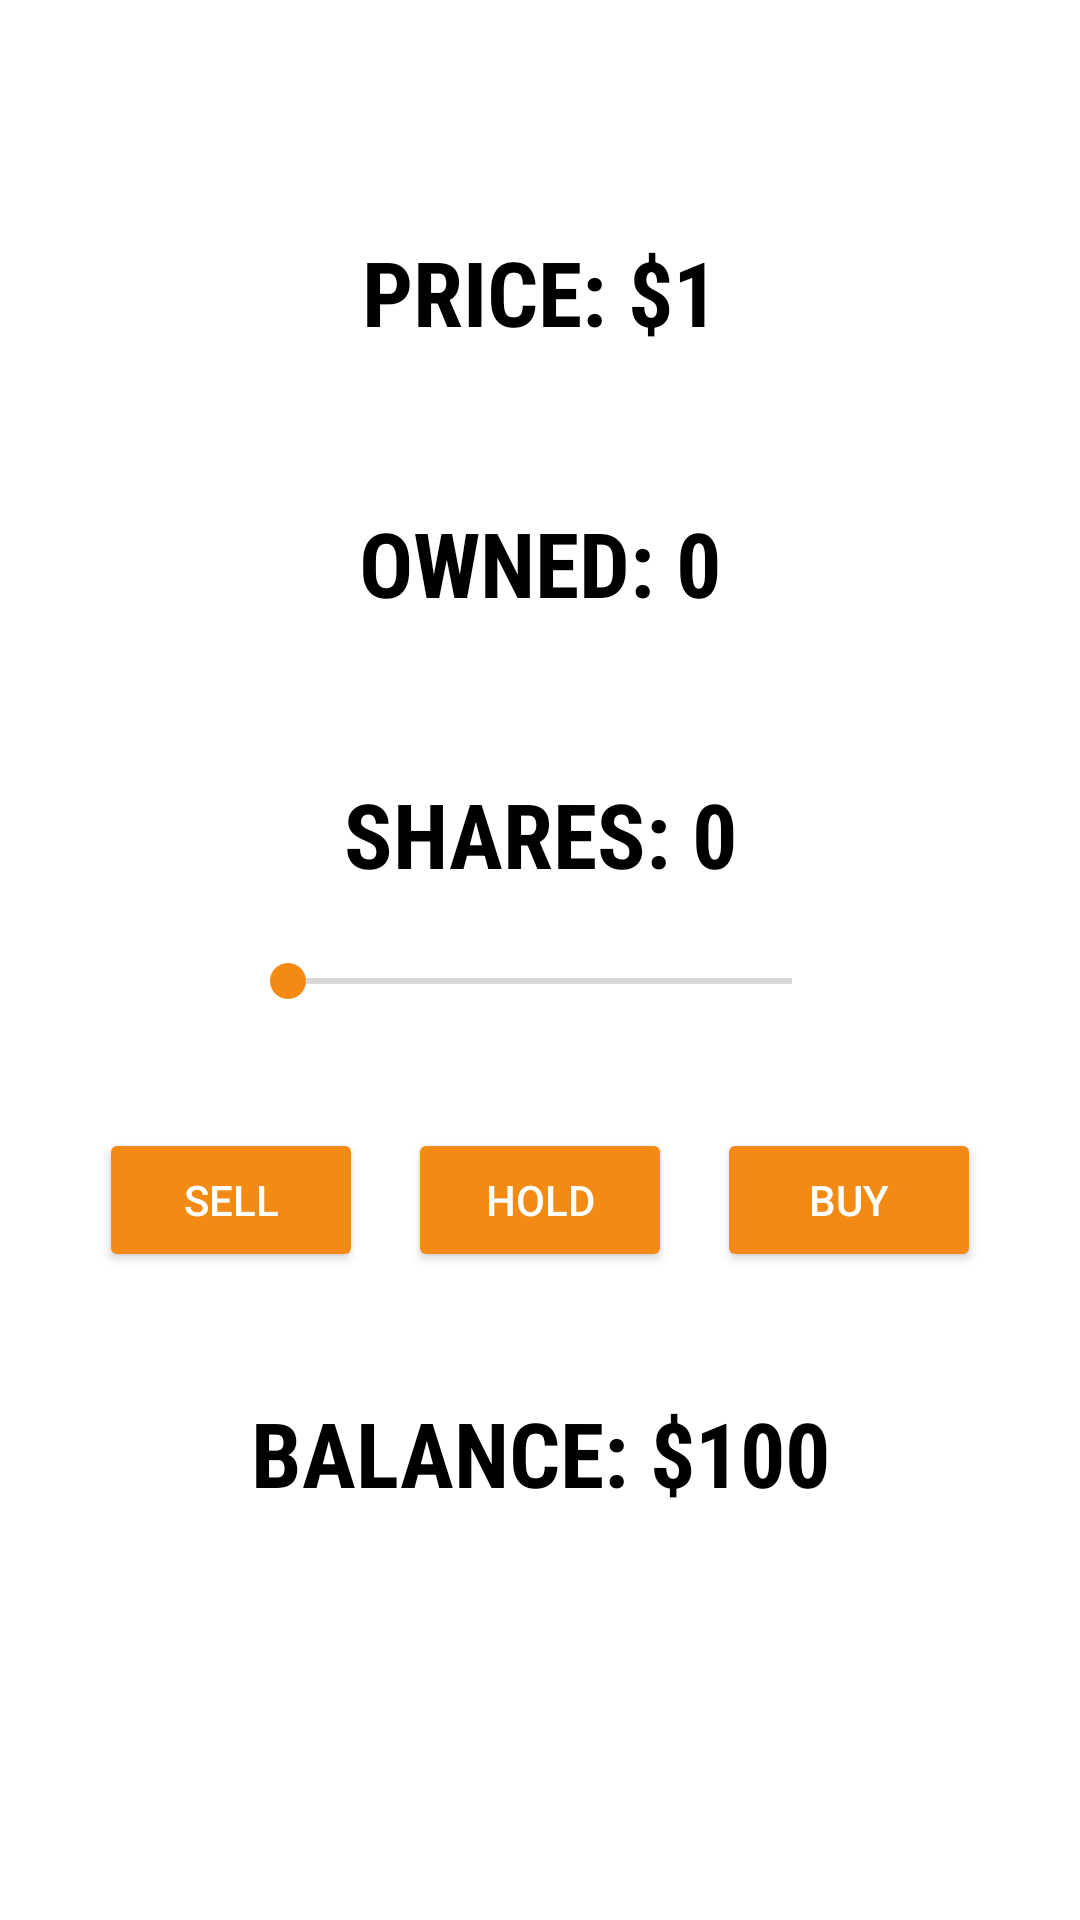

The Android layout XML behind this screen, and the referenced resources:
<!-- AndroidManifest.xml: application theme AppTheme -->
<!-- res/layout/activity_stock_data_entry.xml -->
<?xml version="1.0" encoding="utf-8"?>
<androidx.constraintlayout.widget.ConstraintLayout xmlns:android="http://schemas.android.com/apk/res/android"
    xmlns:app="http://schemas.android.com/apk/res-auto"
    xmlns:tools="http://schemas.android.com/tools"
    android:layout_width="match_parent"
    android:layout_height="match_parent"
    android:background="@color/background"
    tools:context=".StockDataEntry">

    <SeekBar
        android:id="@+id/priceSlider"
        android:layout_width="200dp"
        android:layout_height="wrap_content"
        android:layout_marginBottom="304dp"
        app:layout_constraintBottom_toBottomOf="parent"
        app:layout_constraintEnd_toEndOf="parent"
        app:layout_constraintStart_toStartOf="parent" />

    <TextView
        android:id="@+id/shares"
        android:layout_width="wrap_content"
        android:layout_height="wrap_content"
        android:layout_marginBottom="20dp"
        android:fontFamily="sans-serif-condensed"
        android:text="SHARES: 0"
        android:textColor="@color/textColor"
        android:textSize="30sp"
        android:textStyle="bold"
        app:layout_constraintBottom_toTopOf="@+id/priceSlider"
        app:layout_constraintEnd_toEndOf="parent"
        app:layout_constraintStart_toStartOf="parent" />

    <TextView
        android:id="@+id/price"
        android:layout_width="wrap_content"
        android:layout_height="wrap_content"
        android:layout_marginBottom="50dp"
        android:fontFamily="sans-serif-condensed"
        android:text="PRICE: $1"
        android:textColor="@color/textColor"
        android:textSize="30sp"
        android:textStyle="bold"
        app:layout_constraintBottom_toTopOf="@+id/owned"
        app:layout_constraintEnd_toEndOf="parent"
        app:layout_constraintStart_toStartOf="parent" />

    <TextView
        android:id="@+id/owned"
        android:layout_width="wrap_content"
        android:layout_height="wrap_content"
        android:layout_marginBottom="50dp"

        android:fontFamily="sans-serif-condensed"
        android:text="OWNED: 0"
        android:textColor="@color/textColor"
        android:textSize="30sp"
        android:textStyle="bold"
        app:layout_constraintBottom_toTopOf="@+id/shares"
        app:layout_constraintEnd_toEndOf="parent"
        app:layout_constraintStart_toStartOf="parent" />

    <TextView
        android:id="@+id/balance"
        android:layout_width="wrap_content"
        android:layout_height="wrap_content"
        android:layout_marginTop="40dp"

        android:fontFamily="sans-serif-condensed"
        android:text="BALANCE: $100"
        android:textColor="@color/textColor"
        android:textSize="30sp"
        android:textStyle="bold"

        app:layout_constraintEnd_toEndOf="parent"
        app:layout_constraintStart_toStartOf="parent"
        app:layout_constraintTop_toBottomOf="@+id/hold" />

    <Button
        android:id="@+id/hold"
        android:layout_width="88dp"
        android:layout_height="wrap_content"
        android:layout_marginTop="40dp"
        android:backgroundTint="@color/buttonColor"
        android:text="Hold"
        android:textColor="@color/background"
        app:layout_constraintEnd_toEndOf="parent"
        app:layout_constraintStart_toStartOf="parent"
        app:layout_constraintTop_toBottomOf="@+id/priceSlider" />

    <Button
        android:id="@+id/buy"
        android:layout_width="88dp"
        android:layout_height="wrap_content"
        android:layout_marginStart="15dp"
        android:layout_marginTop="40dp"
        android:backgroundTint="@color/buttonColor"
        android:text="Buy"
        android:textColor="@color/background"
        app:layout_constraintStart_toEndOf="@+id/hold"
        app:layout_constraintTop_toBottomOf="@+id/priceSlider" />

    <Button
        android:id="@+id/sell"
        android:layout_width="88dp"
        android:layout_height="wrap_content"
        android:layout_marginTop="40dp"
        android:layout_marginEnd="15dp"
        android:backgroundTint="@color/buttonColor"
        android:text="Sell"
        android:textColor="@color/background"
        app:layout_constraintEnd_toStartOf="@+id/hold"
        app:layout_constraintTop_toBottomOf="@+id/priceSlider" />

</androidx.constraintlayout.widget.ConstraintLayout>
<!-- resources referenced by this layout -->
<resources>
  <color name="background">#ffffff</color>
  <color name="buttonColor">#F28A13</color>
  <color name="textColor">#000000</color>
  <style name="AppTheme" parent="Theme.AppCompat.Light.DarkActionBar">
          
          <item name="colorPrimary">@color/colorPrimary</item>
          <item name="colorPrimaryDark">@color/colorPrimaryDark</item>
          <item name="colorAccent">@color/colorAccent</item>
      </style>
  <color name="colorPrimary">#F28A13</color>
  <color name="colorPrimaryDark">#bf7000</color>
  <color name="colorAccent">#F28A13</color>
</resources>
